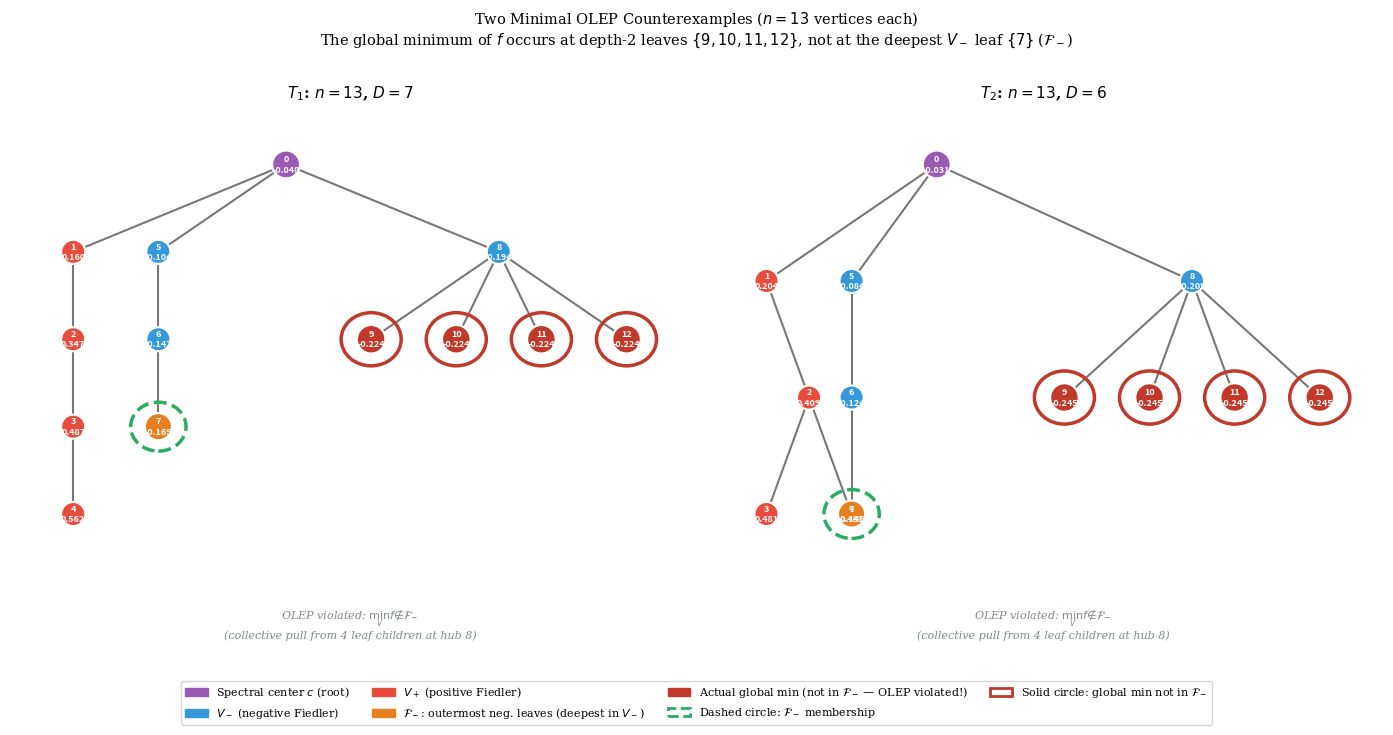

Here is the Python script that generated this plot:
#!/usr/bin/env python3
"""
plot_counterexamples.py
=======================
Generate publication-quality figure showing T1 and T2 OLEP counterexamples.
Shows tree layout with BFS layers, node colors, Fiedler values,
highlighting F- (deepest V- leaves) vs actual global minimum.
Saves olep_counterexamples.pdf
"""
import numpy as np
import networkx as nx
import matplotlib
matplotlib.use('Agg')
import matplotlib.pyplot as plt
import matplotlib.patches as mpatches
from matplotlib.patches import FancyBboxPatch, FancyArrowPatch
from scipy.sparse import csr_matrix
from scipy.linalg import eigh

def laplacian(G):
    n = G.number_of_nodes()
    nodes = sorted(G.nodes())
    idx = {v: i for i, v in enumerate(nodes)}
    row, col, data = [], [], []
    for u, v in G.edges():
        i, j = idx[u], idx[v]
        row += [i, j, i, j]; col += [j, i, i, j]; data += [-1,-1,1,1]
    return csr_matrix((data, (row, col)), shape=(n, n)), nodes

def fiedler_vector(G):
    L, nodes = laplacian(G)
    vals, vecs = eigh(L.toarray(), subset_by_index=[1,1])
    f = vecs[:,0]
    if np.max(f) < -np.min(f): f = -f
    return float(vals[0]), dict(zip(nodes, f))

def make_T1():
    G = nx.Graph(); G.add_nodes_from(range(13))
    G.add_edges_from([(0,1),(0,5),(0,8),(1,2),(2,3),(3,4),(5,6),(6,7),(8,9),(8,10),(8,11),(8,12)])
    return G

def make_T2():
    G = nx.Graph(); G.add_nodes_from(range(13))
    G.add_edges_from([(0,1),(0,5),(0,8),(1,2),(2,3),(2,4),(5,6),(6,7),(8,9),(8,10),(8,11),(8,12)])
    return G

def tree_layout(G, root, spacing_x=1.2, spacing_y=1.0):
    """Custom hierarchical layout for a tree rooted at 'root'."""
    # BFS from root to get parent/children structure
    bfs = dict(nx.bfs_predecessors(G, root))
    children = {v: [] for v in G.nodes()}
    for child, parent in bfs.items():
        children[parent].append(child)
    bfs_depth = nx.single_source_shortest_path_length(G, root)

    # Assign x positions using leaf count
    def count_leaves(v):
        if not children[v]: return 1
        return sum(count_leaves(c) for c in children[v])

    pos = {}
    def assign_x(v, x_start, width):
        pos[v] = (x_start + width/2, -bfs_depth[v] * spacing_y)
        if not children[v]: return
        w = width / len(children[v])
        for i, c in enumerate(children[v]):
            assign_x(c, x_start + i*w, w)

    # Use leaf-count based width
    total_leaves = count_leaves(root)
    def assign_x_leaf(v, x_start):
        if not children[v]:
            pos[v] = (x_start, -bfs_depth[v] * spacing_y)
            return 1
        total = 0
        for c in children[v]:
            w = count_leaves(c)
            assign_x_leaf(c, x_start + total + w/2 - 0.5)
            total += w
        pos[v] = (x_start + total/2 - 0.5, -bfs_depth[v] * spacing_y)
        return total

    assign_x_leaf(root, 0)
    return pos

def draw_tree_panel(ax, G, title, root, f_dict, F_minus, F_plus):
    """Draw a single tree panel with colored nodes and Fiedler values."""
    bfs_depth = nx.single_source_shortest_path_length(G, root)

    # Positions: custom hierarchical
    pos = tree_layout(G, root, spacing_x=1.0, spacing_y=1.4)

    # Scale to fit nicely
    xs = [p[0] for p in pos.values()]
    ys = [p[1] for p in pos.values()]
    xmin, xmax = min(xs), max(xs)
    ymin, ymax = min(ys), max(ys)
    xrange = max(xmax - xmin, 0.1)
    yrange = max(ymax - ymin, 0.1)
    pos = {v: ((pos[v][0]-xmin)/xrange * 7, (pos[v][1]-ymin)/yrange * 5) for v in pos}

    # Node colors
    global_min_val = min(f_dict.values())
    global_max_val = max(f_dict.values())

    node_colors = []
    node_sizes = []
    for v in sorted(G.nodes()):
        fv = f_dict[v]
        if v == root:
            node_colors.append('#9b59b6')  # purple: spectral center
            node_sizes.append(400)
        elif v in F_minus:
            node_colors.append('#e67e22')  # orange: outermost negative leaves (F-)
            node_sizes.append(380)
        elif abs(fv - global_min_val) < 1e-8:
            node_colors.append('#c0392b')  # dark red: actual global minimum (OLEP violator)
            node_sizes.append(420)
        elif fv < 0:
            node_colors.append('#3498db')  # blue: V-
            node_sizes.append(300)
        else:
            node_colors.append('#e74c3c')  # red: V+
            node_sizes.append(300)

    # Draw edges
    nx.draw_networkx_edges(G, pos, ax=ax, width=1.5, edge_color='#555555', alpha=0.8)

    # Draw nodes
    nx.draw_networkx_nodes(G, pos, ax=ax,
                           node_color=node_colors,
                           node_size=node_sizes,
                           linewidths=1.5,
                           edgecolors='white')

    # Labels: node id + f value
    labels = {v: f'{v}\n{f_dict[v]:.3f}' for v in G.nodes()}
    nx.draw_networkx_labels(G, pos, labels=labels, ax=ax, font_size=6.5,
                            font_color='white', font_weight='bold')

    # Mark F- with dashed box annotation
    for v in F_minus:
        px, py = pos[v]
        circ = plt.Circle((px, py), 0.35, fill=False, color='#27ae60',
                           linewidth=2.5, linestyle='--', zorder=5)
        ax.add_patch(circ)

    # Mark global minimum nodes with bold ring
    for v in G.nodes():
        if abs(f_dict[v] - global_min_val) < 1e-8 and v not in F_minus:
            px, py = pos[v]
            circ = plt.Circle((px, py), 0.38, fill=False, color='#c0392b',
                               linewidth=2.5, linestyle='-', zorder=5)
            ax.add_patch(circ)

    # BFS depth labels on right
    max_depth = max(bfs_depth.values())
    depth_ys = {}
    for v, d in bfs_depth.items():
        if d not in depth_ys:
            depth_ys[d] = []
        depth_ys[d].append(pos[v][1])

    ax.set_title(title, fontsize=11, fontweight='bold', pad=8)
    ax.set_xlim(-0.8, 7.8)
    ax.set_ylim(-0.8, 5.8)
    ax.axis('off')

# ── Main ─────────────────────────────────────────────────────────────────────
plt.rcParams.update({
    'font.family': 'serif',
    'font.serif': ['Times New Roman', 'Times', 'DejaVu Serif'],
    'font.size': 9,
})

fig, axes = plt.subplots(1, 2, figsize=(14, 7))

for ax, (name, G) in zip(axes, [("$T_1$: $n=13$, $D=7$", make_T1()),
                                   ("$T_2$: $n=13$, $D=6$", make_T2())]):
    lam2, f = fiedler_vector(G)
    root = min(G.nodes(), key=lambda v: abs(f[v]))  # spectral center
    bfs_depth = nx.single_source_shortest_path_length(G, root)

    leaves_minus = [v for v in G.nodes() if G.degree(v)==1 and f[v] < 0]
    leaves_plus  = [v for v in G.nodes() if G.degree(v)==1 and f[v] > 0]

    max_dm = max(bfs_depth[v] for v in leaves_minus)
    max_dp = max(bfs_depth[v] for v in leaves_plus)
    F_minus = [v for v in leaves_minus if bfs_depth[v] == max_dm]
    F_plus  = [v for v in leaves_plus  if bfs_depth[v] == max_dp]

    draw_tree_panel(ax, G, name, root, f, F_minus, F_plus)

# ── Legend ──────────────────────────────────────────────────────────────────
legend_elements = [
    mpatches.Patch(color='#9b59b6', label='Spectral center $c$ (root)'),
    mpatches.Patch(color='#3498db', label='$V_-$ (negative Fiedler)'),
    mpatches.Patch(color='#e74c3c', label='$V_+$ (positive Fiedler)'),
    mpatches.Patch(color='#e67e22', label='$\\mathcal{F}_-$: outermost neg. leaves (deepest in $V_-$)'),
    mpatches.Patch(color='#c0392b', label='Actual global min (not in $\\mathcal{F}_-$ — OLEP violated!)'),
    mpatches.Patch(facecolor='none', edgecolor='#27ae60', linewidth=2, linestyle='--',
                   label='Dashed circle: $\\mathcal{F}_-$ membership'),
    mpatches.Patch(facecolor='none', edgecolor='#c0392b', linewidth=2, linestyle='-',
                   label='Solid circle: global min not in $\\mathcal{F}_-$'),
]
fig.legend(handles=legend_elements, loc='lower center', ncol=4,
           fontsize=8, frameon=True, bbox_to_anchor=(0.5, -0.02),
           fancybox=True, shadow=False)

fig.suptitle('Two Minimal OLEP Counterexamples ($n=13$ vertices each)\n'
             'The global minimum of $f$ occurs at depth-2 leaves $\\{9,10,11,12\\}$, '
             'not at the deepest $V_-$ leaf $\\{7\\}$ ($\\mathcal{F}_-$)',
             fontsize=10.5, y=1.01)

# Add annotation explaining OLEP violation
for ax in axes:
    ax.text(0.5, -0.08,
            'OLEP violated: $\\min_V f \\notin \\mathcal{F}_-$\n'
            '(collective pull from 4 leaf children at hub 8)',
            transform=ax.transAxes, ha='center', va='top',
            fontsize=8, style='italic', color='#7f8c8d')

plt.tight_layout(rect=[0, 0.08, 1, 1])
plt.savefig('olep_counterexamples.pdf', dpi=300, bbox_inches='tight')
plt.savefig('olep_counterexamples.png', dpi=150, bbox_inches='tight')
print("Saved olep_counterexamples.pdf and .png")
